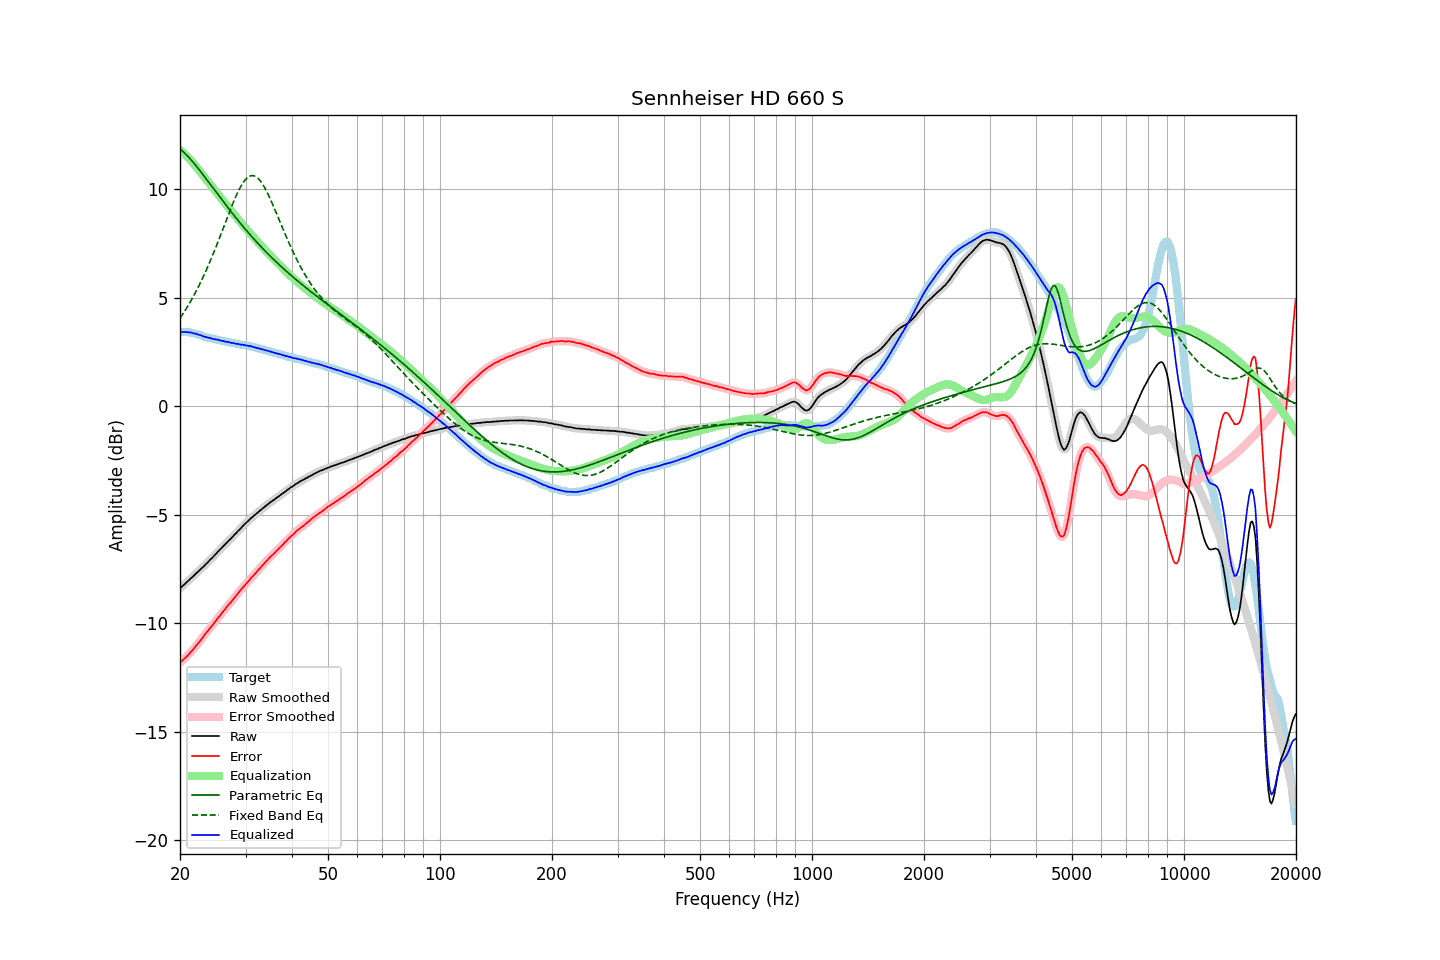

The data file committed next to this chart (first rows):
frequency, raw, error, smoothed, error_smoothed, equalization, parametric_eq, fixed_band_eq, equalized_raw, equalized_smoothed, target
20.00, -8.40, -11.82, -8.40, -11.82, 11.82, 11.87, 4.06, 3.42, 3.43, 3.42
20.20, -8.33, -11.75, -8.33, -11.76, 11.76, 11.81, 4.17, 3.43, 3.43, 3.42
20.40, -8.27, -11.69, -8.26, -11.69, 11.69, 11.74, 4.28, 3.42, 3.42, 3.42
20.61, -8.20, -11.62, -8.20, -11.62, 11.62, 11.67, 4.40, 3.42, 3.42, 3.42
20.81, -8.13, -11.55, -8.13, -11.55, 11.55, 11.60, 4.52, 3.42, 3.42, 3.42
21.02, -8.06, -11.48, -8.06, -11.47, 11.47, 11.52, 4.64, 3.41, 3.42, 3.42
21.23, -7.99, -11.39, -7.99, -11.39, 11.39, 11.44, 4.76, 3.41, 3.41, 3.40
21.44, -7.92, -11.31, -7.92, -11.31, 11.31, 11.35, 4.89, 3.40, 3.39, 3.39
21.66, -7.86, -11.23, -7.85, -11.23, 11.23, 11.27, 5.02, 3.37, 3.38, 3.37
21.87, -7.79, -11.14, -7.78, -11.14, 11.14, 11.18, 5.16, 3.35, 3.36, 3.35
22.09, -7.71, -11.05, -7.72, -11.05, 11.05, 11.09, 5.30, 3.34, 3.34, 3.34
22.31, -7.65, -10.96, -7.64, -10.96, 10.96, 11.00, 5.44, 3.31, 3.32, 3.31
22.54, -7.58, -10.87, -7.57, -10.87, 10.87, 10.90, 5.59, 3.29, 3.29, 3.29
22.76, -7.50, -10.77, -7.51, -10.78, 10.77, 10.81, 5.74, 3.27, 3.26, 3.27
22.99, -7.44, -10.68, -7.43, -10.68, 10.68, 10.71, 5.90, 3.24, 3.24, 3.24
23.22, -7.37, -10.58, -7.36, -10.58, 10.58, 10.61, 6.06, 3.21, 3.22, 3.21
23.45, -7.29, -10.47, -7.29, -10.48, 10.48, 10.52, 6.22, 3.20, 3.19, 3.18
23.69, -7.22, -10.39, -7.21, -10.38, 10.39, 10.42, 6.39, 3.17, 3.18, 3.17
23.92, -7.14, -10.29, -7.14, -10.29, 10.30, 10.32, 6.56, 3.16, 3.16, 3.15
24.16, -7.06, -10.20, -7.06, -10.21, 10.20, 10.22, 6.73, 3.14, 3.14, 3.14
24.40, -7.00, -10.12, -6.99, -10.11, 10.11, 10.12, 6.91, 3.11, 3.12, 3.12
24.65, -6.92, -10.02, -6.92, -10.02, 10.02, 10.02, 7.09, 3.10, 3.10, 3.10
24.89, -6.84, -9.92, -6.84, -9.92, 9.92, 9.92, 7.28, 3.09, 3.09, 3.08
25.14, -6.76, -9.83, -6.76, -9.83, 9.83, 9.82, 7.46, 3.07, 3.07, 3.07
25.39, -6.68, -9.73, -6.68, -9.73, 9.74, 9.72, 7.65, 3.06, 3.06, 3.05
25.65, -6.61, -9.65, -6.60, -9.64, 9.64, 9.63, 7.84, 3.03, 3.04, 3.04
25.91, -6.53, -9.54, -6.53, -9.55, 9.55, 9.53, 8.04, 3.02, 3.02, 3.01
26.16, -6.45, -9.45, -6.45, -9.46, 9.45, 9.43, 8.23, 3.01, 3.00, 3.00
26.43, -6.38, -9.37, -6.37, -9.36, 9.36, 9.33, 8.43, 2.98, 2.99, 2.99
26.69, -6.30, -9.26, -6.30, -9.27, 9.27, 9.24, 8.62, 2.97, 2.97, 2.96
26.96, -6.22, -9.17, -6.22, -9.18, 9.18, 9.14, 8.81, 2.96, 2.96, 2.95
27.23, -6.15, -9.09, -6.15, -9.09, 9.09, 9.04, 9.00, 2.94, 2.94, 2.94
27.50, -6.08, -9.01, -6.07, -9.00, 9.00, 8.95, 9.19, 2.92, 2.93, 2.93
27.77, -6.00, -8.91, -6.00, -8.91, 8.91, 8.86, 9.37, 2.91, 2.91, 2.91
28.05, -5.92, -8.82, -5.92, -8.82, 8.82, 8.76, 9.55, 2.90, 2.90, 2.90
28.33, -5.85, -8.73, -5.84, -8.73, 8.73, 8.67, 9.72, 2.88, 2.89, 2.88
28.62, -5.76, -8.63, -5.76, -8.63, 8.64, 8.58, 9.88, 2.88, 2.87, 2.87
28.90, -5.69, -8.54, -5.69, -8.54, 8.55, 8.49, 10.03, 2.86, 2.86, 2.85
29.19, -5.62, -8.45, -5.61, -8.45, 8.46, 8.40, 10.16, 2.84, 2.85, 2.83
29.48, -5.53, -8.36, -5.53, -8.36, 8.37, 8.31, 10.28, 2.84, 2.83, 2.83
29.78, -5.46, -8.28, -5.46, -8.28, 8.28, 8.22, 10.39, 2.82, 2.82, 2.82
30.08, -5.39, -8.20, -5.39, -8.20, 8.19, 8.13, 10.48, 2.80, 2.81, 2.81
30.38, -5.32, -8.11, -5.32, -8.11, 8.11, 8.05, 10.55, 2.79, 2.79, 2.79
30.68, -5.25, -8.03, -5.25, -8.02, 8.03, 7.96, 10.60, 2.78, 2.78, 2.78
30.99, -5.17, -7.92, -5.18, -7.94, 7.94, 7.88, 10.63, 2.77, 2.77, 2.75
31.30, -5.12, -7.86, -5.11, -7.86, 7.86, 7.79, 10.64, 2.74, 2.75, 2.74
31.61, -5.05, -7.78, -5.05, -7.78, 7.78, 7.71, 10.63, 2.73, 2.73, 2.73
31.93, -4.99, -7.70, -4.99, -7.70, 7.69, 7.63, 10.60, 2.70, 2.70, 2.71
32.24, -4.93, -7.61, -4.92, -7.61, 7.61, 7.55, 10.55, 2.68, 2.69, 2.68
32.57, -4.86, -7.52, -4.86, -7.53, 7.53, 7.47, 10.48, 2.67, 2.67, 2.66
32.89, -4.80, -7.45, -4.80, -7.44, 7.45, 7.39, 10.39, 2.65, 2.65, 2.65
33.22, -4.74, -7.36, -4.74, -7.36, 7.36, 7.31, 10.29, 2.63, 2.63, 2.62
33.55, -4.68, -7.29, -4.68, -7.28, 7.28, 7.23, 10.17, 2.61, 2.60, 2.61
33.89, -4.62, -7.20, -4.62, -7.20, 7.20, 7.16, 10.04, 2.58, 2.58, 2.58
34.23, -4.56, -7.12, -4.56, -7.12, 7.12, 7.08, 9.90, 2.56, 2.57, 2.56
34.57, -4.50, -7.04, -4.50, -7.04, 7.04, 7.01, 9.74, 2.55, 2.55, 2.54
34.92, -4.44, -6.96, -4.44, -6.96, 6.97, 6.93, 9.58, 2.53, 2.53, 2.52
35.27, -4.39, -6.89, -4.39, -6.89, 6.89, 6.86, 9.42, 2.50, 2.50, 2.50
35.62, -4.34, -6.82, -4.34, -6.82, 6.82, 6.79, 9.25, 2.48, 2.48, 2.48
35.97, -4.29, -6.75, -4.28, -6.75, 6.74, 6.72, 9.07, 2.46, 2.46, 2.46
... 635 more rows
